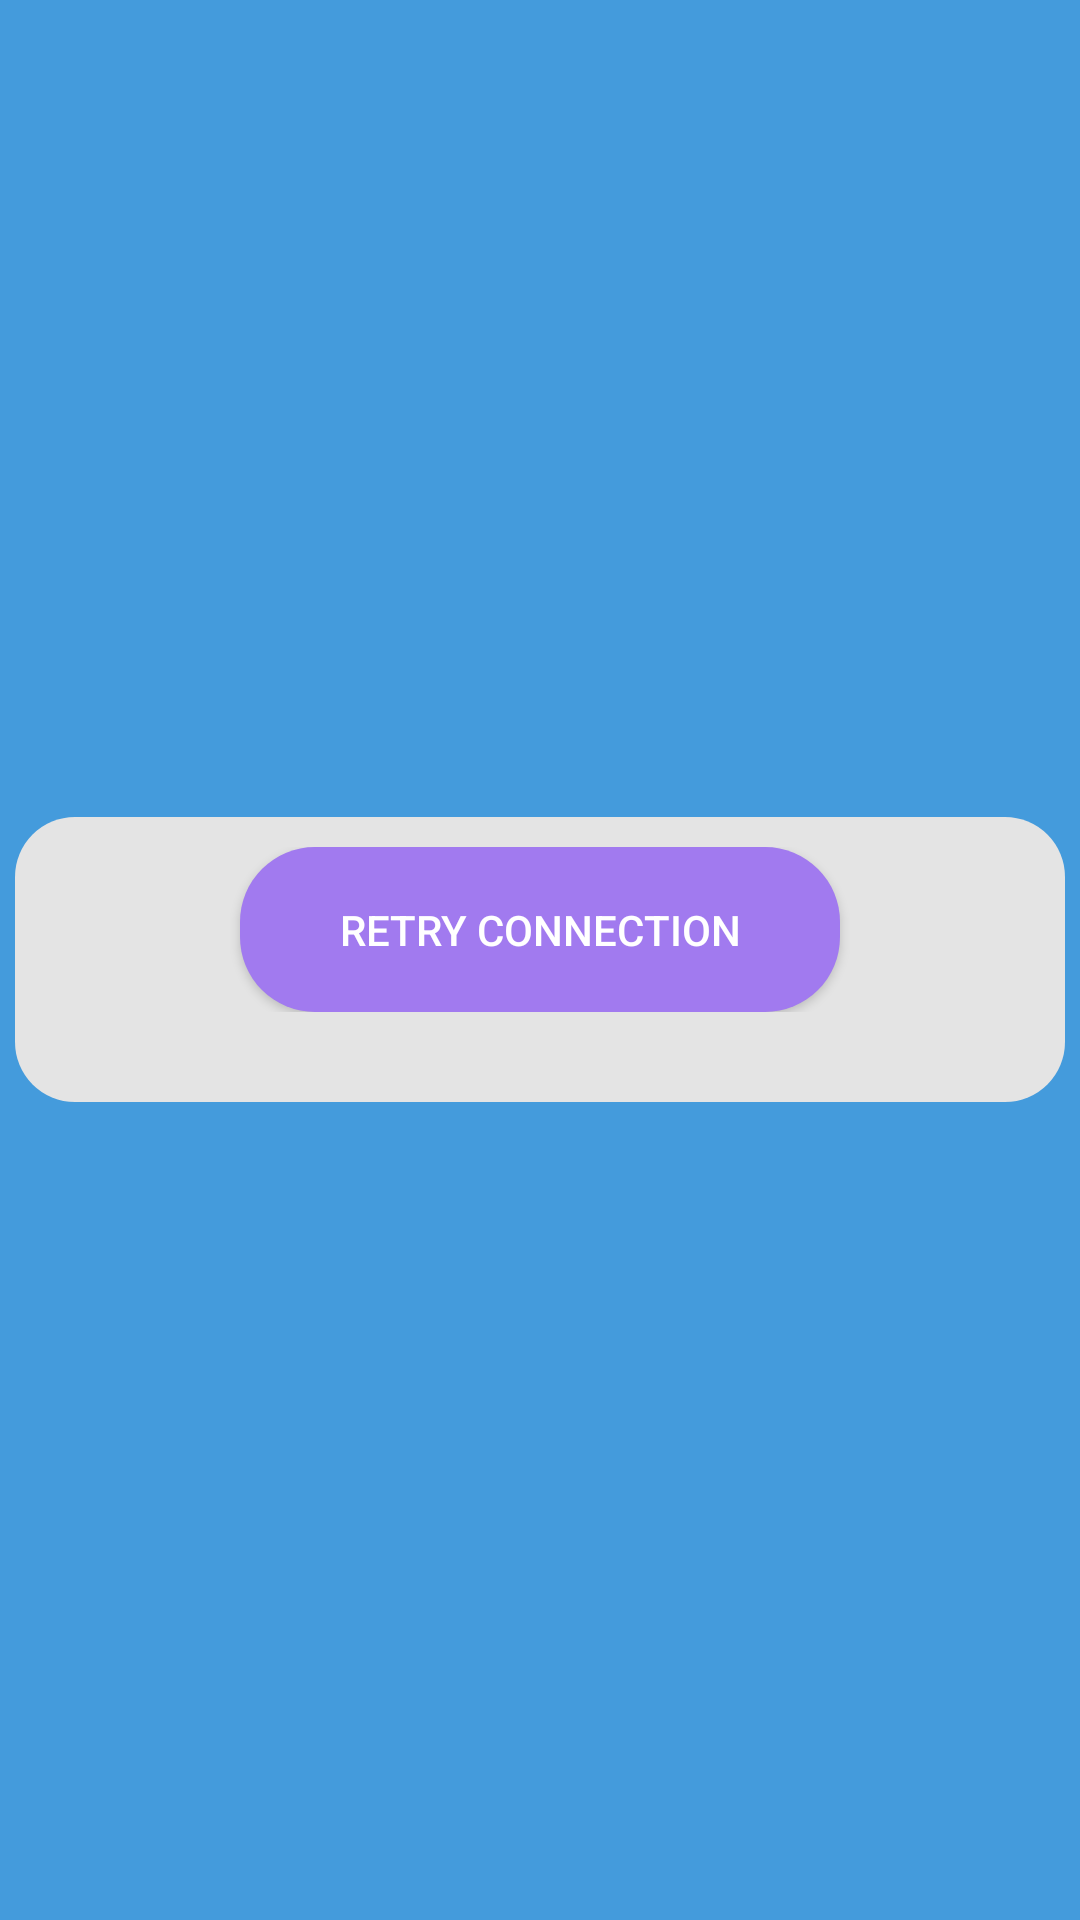

Layout XML and referenced resources for this Android screen:
<!-- AndroidManifest.xml: application theme Theme.SmellGood -->
<!-- res/layout/no_internet.xml -->
<?xml version="1.0" encoding="utf-8"?>
<LinearLayout xmlns:android="http://schemas.android.com/apk/res/android"
    xmlns:app="http://schemas.android.com/apk/res-auto"
    android:layout_width="match_parent"
    android:layout_height="match_parent"
    android:background="#449BDC"
    android:gravity="center"
    android:orientation="vertical">

    <LinearLayout
        android:layout_width="350dp"
        android:layout_height="wrap_content"
        android:background="@drawable/border"
        android:gravity="center"
        android:orientation="vertical"
        android:paddingTop="10dp"
        android:paddingBottom="30dp">

        <ImageView
            android:id="@+id/imageView5"
            android:layout_width="match_parent"
            android:layout_height="wrap_content"
            app:srcCompat="@drawable/noconnection" />

        <Button
            android:id="@+id/retryconn"
            android:layout_width="200dp"
            android:layout_height="55dp"
            android:background="@drawable/person"
            android:backgroundTint="#a17aef"
            android:gravity="center|center_horizontal"
            android:text="Retry Connection"
            android:textColor="#FFFFFF" />
    </LinearLayout>
</LinearLayout>
<!-- resources referenced by this layout -->
<resources>
  <!-- drawable border (drawable) -->
  <?xml version="1.0" encoding="UTF-8"?>
  <shape xmlns:android="http://schemas.android.com/apk/res/android" android:shape="rectangle">
      <corners android:radius="20dp"/>
      <padding android:left="8dp" android:right="8dp" android:top="8dp" android:bottom="8dp"/>
      <solid android:color="#E4E4E4" />
  </shape>
  <!-- drawable person: png bitmap (drawable, 1245 bytes) -->
  <style name="Theme.SmellGood" parent="Theme.MaterialComponents.DayNight.NoActionBar">
          
          <item name="colorPrimary">@color/purple_500</item>
          <item name="colorPrimaryVariant">@color/purple_700</item>
          <item name="colorOnPrimary">@color/white</item>
          
          <item name="colorSecondary">@color/teal_200</item>
          <item name="colorSecondaryVariant">@color/teal_700</item>
          <item name="colorOnSecondary">@color/black</item>
          
          <item name="android:statusBarColor" tools:targetApi="l">?attr/colorPrimaryVariant</item>
          
      </style>
  <color name="purple_500">#a17aef</color>
  <color name="purple_700">#a17aef</color>
  <color name="white">#FFFFFFFF</color>
  <color name="teal_200">#FF03DAC5</color>
  <color name="teal_700">#FF018786</color>
  <color name="black">#FF000000</color>
</resources>
